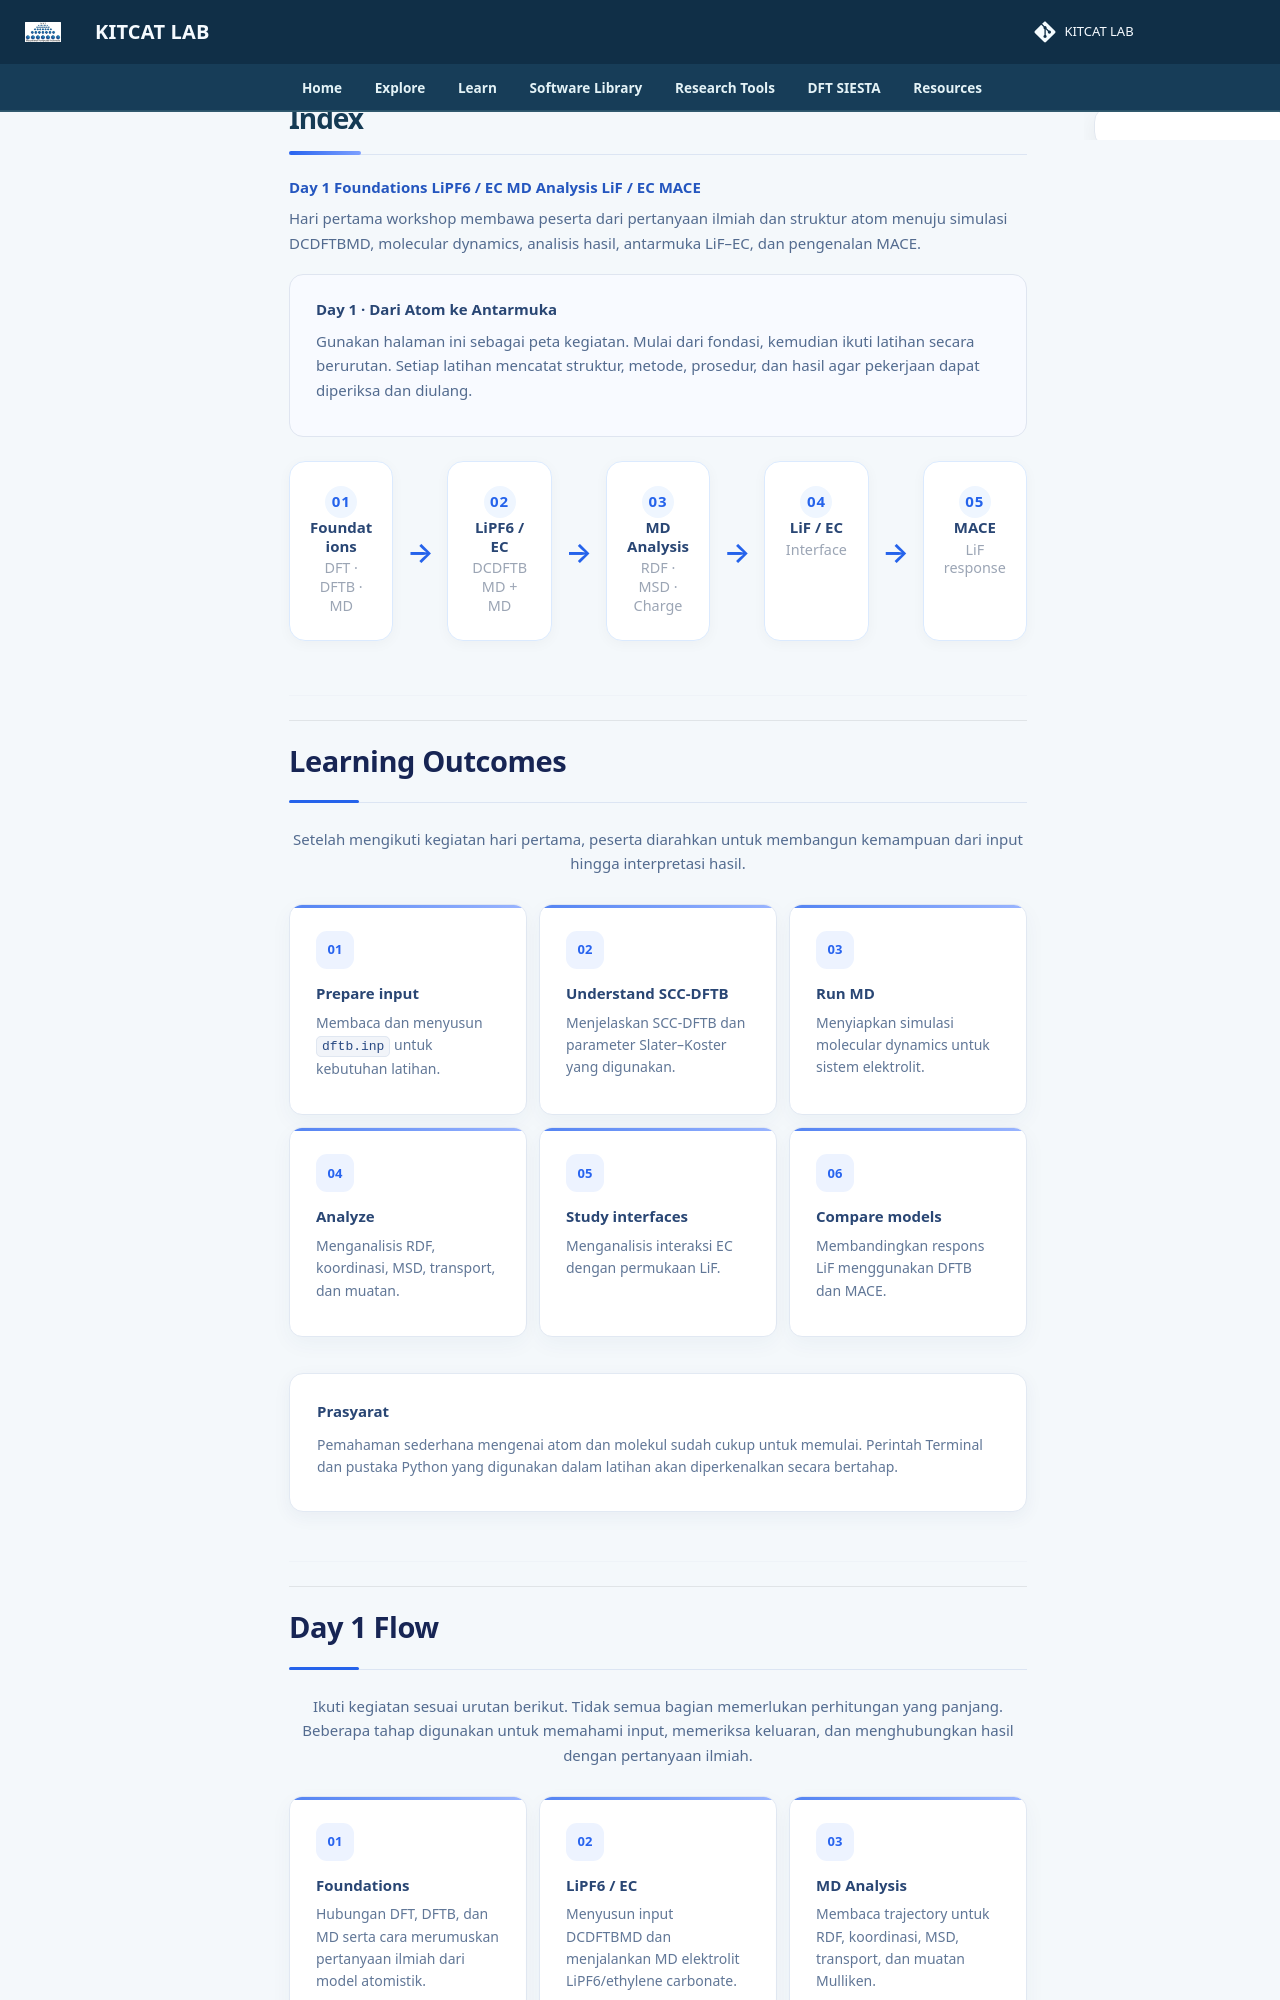

repository: lala002-brin/MKI-Workshop · page: hands-on-project/day-1/index.html · generator: mkdocs

<div class="mahameru-page">

<div class="mahameru-tabs">

<a class="mahameru-tab active" href="./index.md">
Day 1
</a>

<a class="mahameru-tab" href="./foundations.md">
Foundations
</a>

<a class="mahameru-tab" href="./lipf6-ec.md">
LiPF6 / EC
</a>

<a class="mahameru-tab" href="./md-analysis.md">
MD Analysis
</a>

<a class="mahameru-tab" href="./lif-ec-interface.md">
LiF / EC
</a>

<a class="mahameru-tab" href="./mace.md">
MACE
</a>

</div>


<p class="mahameru-intro">
Hari pertama workshop membawa peserta dari pertanyaan ilmiah dan
struktur atom menuju simulasi DCDFTBMD, molecular dynamics, analisis
hasil, antarmuka LiF–EC, dan pengenalan MACE.
</p>


<div class="mahameru-workflow-intro">

<div>

<strong>
Day 1 · Dari Atom ke Antarmuka
</strong>

<p>
Gunakan halaman ini sebagai peta kegiatan. Mulai dari fondasi,
kemudian ikuti latihan secara berurutan. Setiap latihan mencatat
struktur, metode, prosedur, dan hasil agar pekerjaan dapat diperiksa
dan diulang.
</p>

</div>

</div>


<div class="workflow-roadmap">

<div class="workflow-step">

<span>
01
</span>

<strong>
Foundations
</strong>

<small>
DFT · DFTB · MD
</small>

</div>


<div class="workflow-arrow">
→
</div>


<div class="workflow-step">

<span>
02
</span>

<strong>
LiPF6 / EC
</strong>

<small>
DCDFTBMD + MD
</small>

</div>


<div class="workflow-arrow">
→
</div>


<div class="workflow-step">

<span>
03
</span>

<strong>
MD Analysis
</strong>

<small>
RDF · MSD · Charge
</small>

</div>


<div class="workflow-arrow">
→
</div>


<div class="workflow-step">

<span>
04
</span>

<strong>
LiF / EC
</strong>

<small>
Interface
</small>

</div>


<div class="workflow-arrow">
→
</div>


<div class="workflow-step">

<span>
05
</span>

<strong>
MACE
</strong>

<small>
LiF response
</small>

</div>

</div>


<hr>


<h2 id="learning-outcomes" class="mahameru-section-title">
Learning Outcomes
</h2>

<p>
Setelah mengikuti kegiatan hari pertama, peserta diarahkan untuk
membangun kemampuan dari input hingga interpretasi hasil.
</p>


<div class="workflow-grid">

<div class="workflow-card">

<span>
01
</span>

<strong>
Prepare input</strong>

<p>
Membaca dan menyusun <code>dftb.inp</code> untuk kebutuhan latihan.
</p>

</div>


<div class="workflow-card">

<span>
02
</span>

<strong>
Understand SCC-DFTB</strong>

<p>
Menjelaskan SCC-DFTB dan parameter Slater–Koster yang digunakan.
</p>

</div>


<div class="workflow-card">

<span>
03
</span>

<strong>
Run MD</strong>

<p>
Menyiapkan simulasi molecular dynamics untuk sistem elektrolit.
</p>

</div>


<div class="workflow-card">

<span>
04
</span>

<strong>
Analyze</strong>

<p>
Menganalisis RDF, koordinasi, MSD, transport, dan muatan.
</p>

</div>


<div class="workflow-card">

<span>
05
</span>

<strong>
Study interfaces</strong>

<p>
Menganalisis interaksi EC dengan permukaan LiF.
</p>

</div>


<div class="workflow-card">

<span>
06
</span>

<strong>
Compare models</strong>

<p>
Membandingkan respons LiF menggunakan DFTB dan MACE.
</p>

</div>

</div>


<div class="mahameru-info-card">

<strong>
Prasyarat
</strong>
